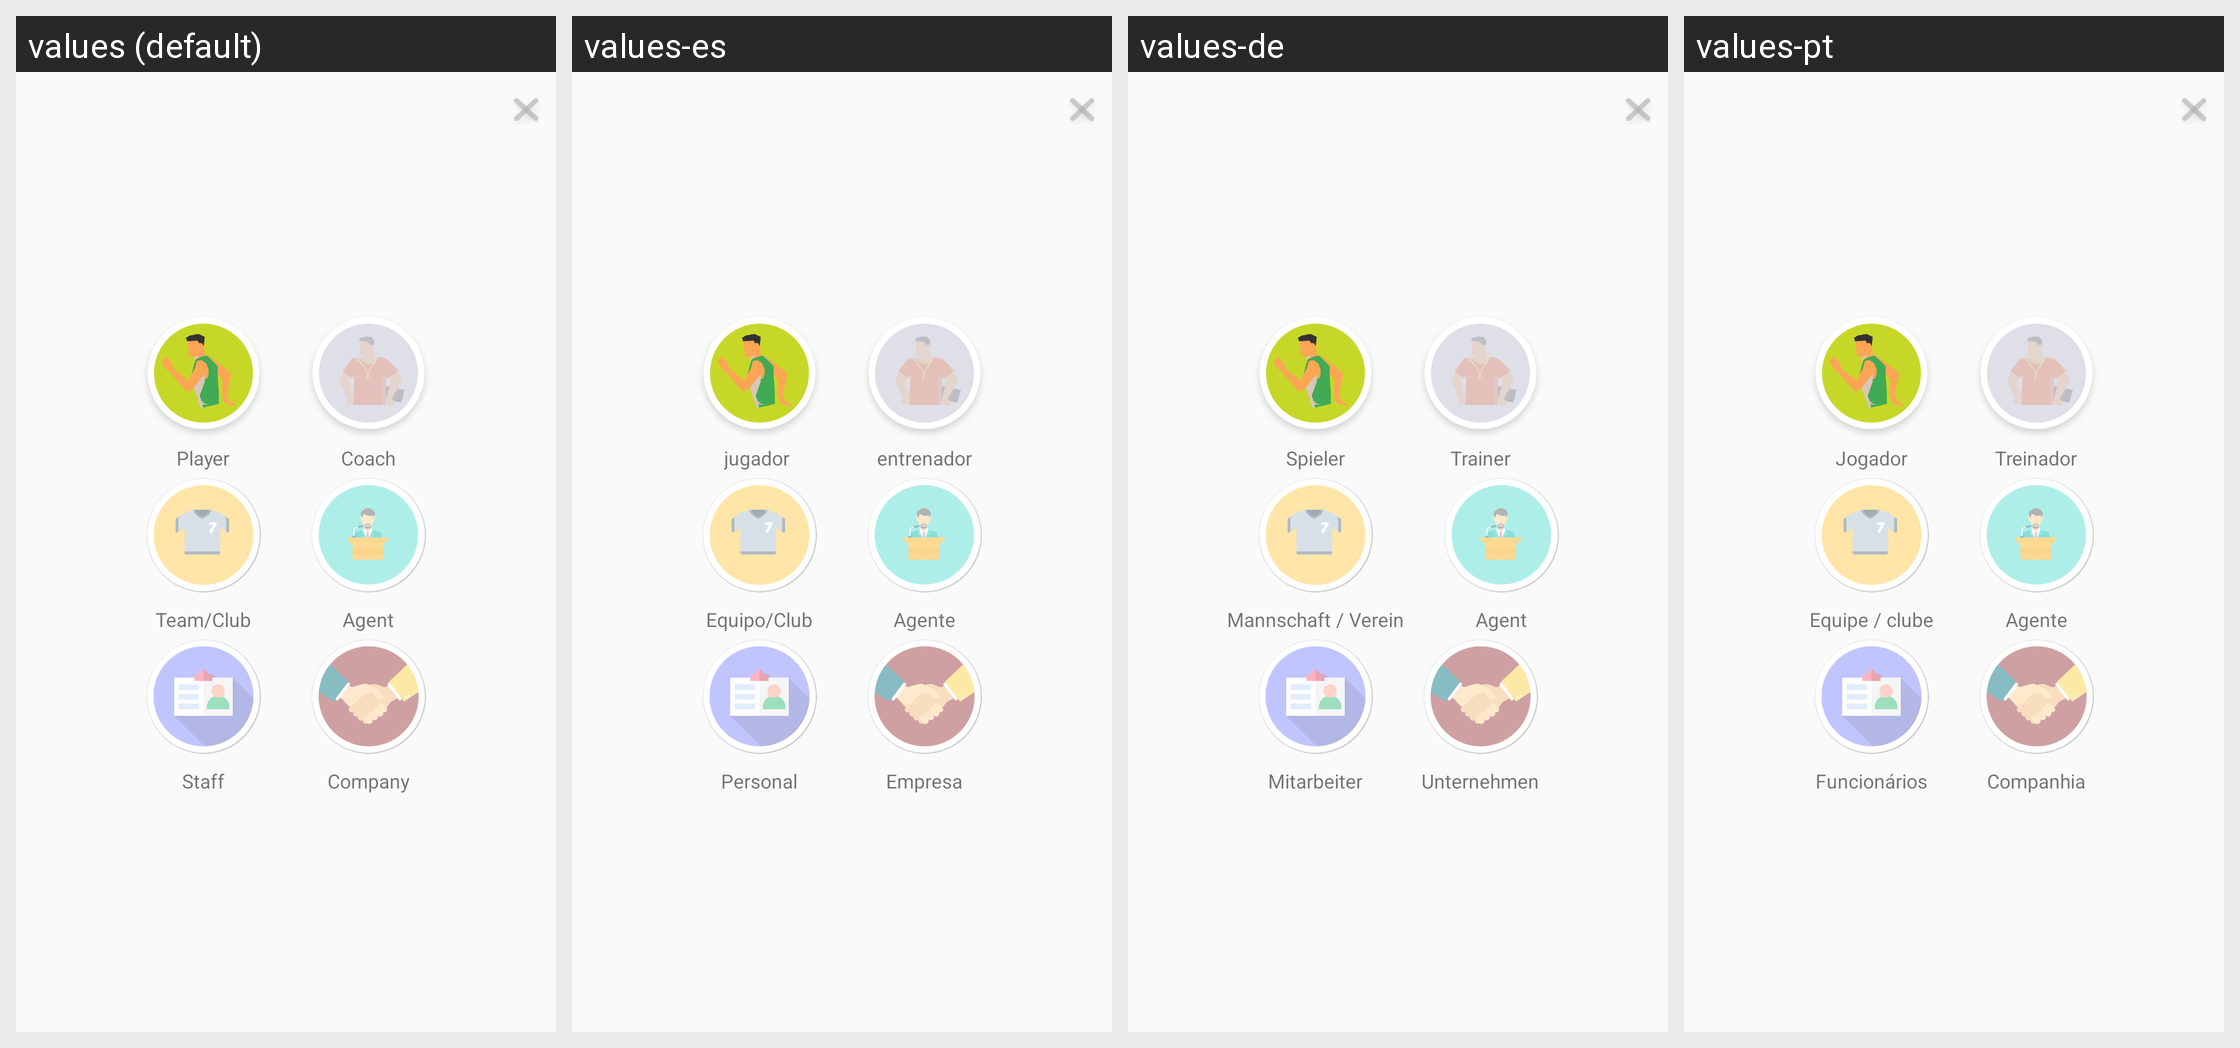

For this localized Android screen grid, give each drawn string resource with its value in every locale shown.
Android screen res/layout/dialog_activity.xml rendered under 4 locales, left to right: values (default), values-es, values-de, values-pt. Device: Nexus 5 (rendered at 1080×1920; each locale shown at half size, 540×960, under a caption strip naming it); theme AppTheme.
Other locales in the repository, not shown: values-fr, values-it, values-ja, values-zh-rCN.
Strings drawn on this screen, with the default value and each locale's value (text and hints the layout hard-codes, and strings that could not be matched under every locale, appear in the picture but are not listed):

player
  values: Player
  values-es: jugador 
  values-de: Spieler
  values-pt: Jogador

coach
  values: Coach
  values-es: entrenador
  values-de: Trainer
  values-pt: Treinador

team_club
  values: Team/Club
  values-es: Equipo/Club
  values-de: Mannschaft / Verein
  values-pt: Equipe / clube

agent
  values: Agent
  values-es: Agente
  values-de: Agent
  values-pt: Agente

staff
  values: Staff
  values-es: Personal
  values-de: Mitarbeiter
  values-pt: Funcionários

company
  values: Company
  values-es: Empresa
  values-de: Unternehmen
  values-pt: Companhia
